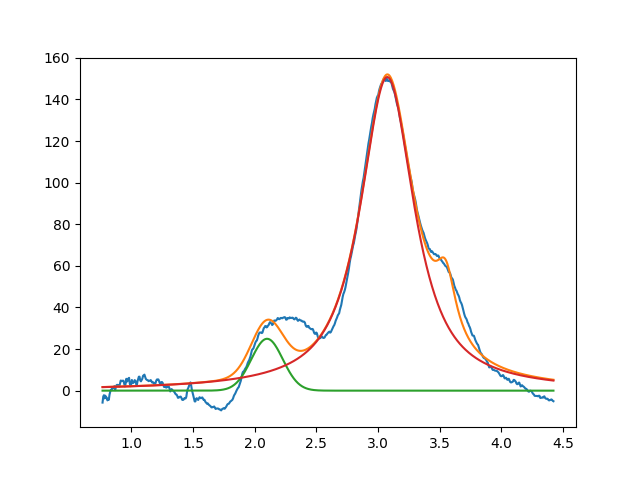

The table this chart was drawn from, first rows:
2.099999999999999645e+00, 2.494088367963284725e+01, 2.999999999894346070e-01, 9.999999999941217022e-01
3.074563783704322262e+00, 1.507714667442590439e+02, 5.225294244279800049e-01, 1.129095781231897883e-01
3.549999999997894840e+00, 2.999999999999999645e+01, 1.999999999999999833e-01, 2.370530178680453009e-10
